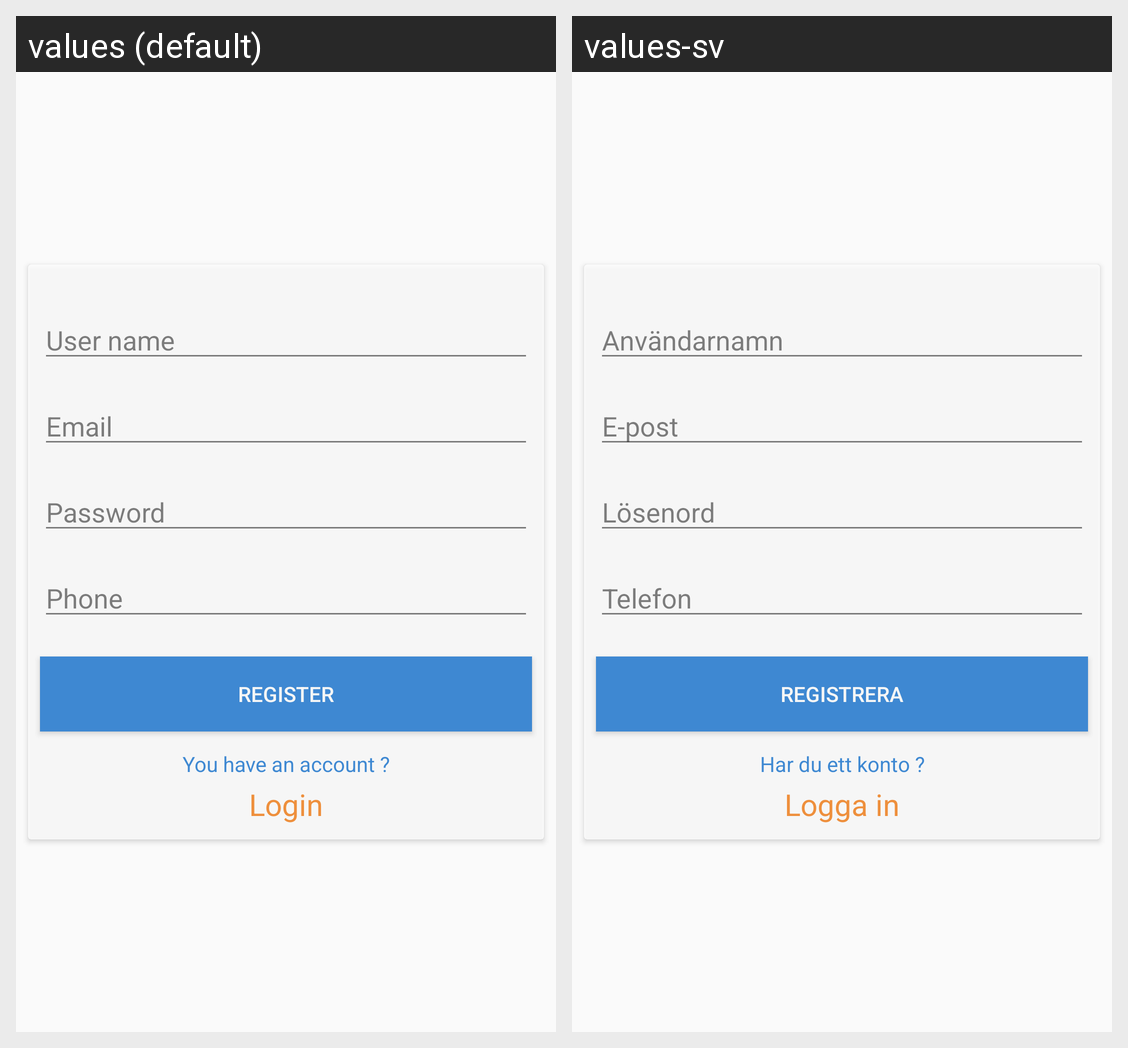

The Android screen above is rendered under two locales of the same app. Produce the string resources it draws, with the default and per-locale values.
Android screen res/layout/fragment_register.xml rendered under 2 locales, left to right: values (default), values-sv. Device: Nexus 5 (rendered at 1080×1920; each locale shown at half size, 540×960, under a caption strip naming it); theme Theme.AppCompat.Light.NoActionBar.
Strings drawn on this screen, with the default value and each locale's value (text and hints the layout hard-codes, and strings that could not be matched under every locale, appear in the picture but are not listed):

user_name
  values: User name
  values-sv: Användarnamn

email
  values: Email
  values-sv: E-post

password
  values: Password
  values-sv: Lösenord

phone
  values: Phone
  values-sv: Telefon

register
  values: Register
  values-sv: Registrera

have_account
  values: You have an account ?
  values-sv: Har du ett konto ?

login
  values: Login
  values-sv: Logga in
